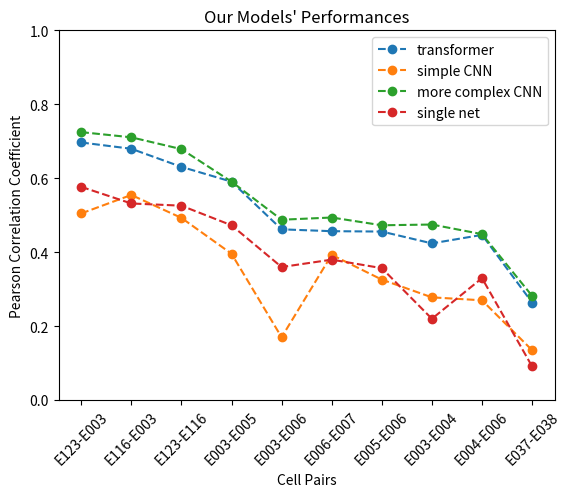

Write Python code to recreate this figure.
import numpy as np
import matplotlib.pyplot as plt

if __name__ == '__main__':
	simple_conv_pccs = [0.505, 0.555, 0.493, 0.396, 0.170, 0.393, 0.326, 0.278, 0.270, 0.135]
	transformer_pccs = [0.697, 0.680, 0.631, 0.591, 0.462, 0.457, 0.456, 0.424, 0.447, 0.264] #TODO
	better_conv_pccs = [0.725, 0.711, 0.679, 0.591, 0.488, 0.494, 0.473, 0.475, 0.449, 0.282] #lr=0.0003
	single_net_pccs = [0.577, 0.532, 0.526, 0.473, 0.360, 0.380, 0.357, 0.220, 0.330, 0.091] #lr=0.0003
	transconv = [0.663, 0.589, 0.585, 0.363, -0.084]

	labels = [
        "E123-E003",
        "E116-E003",
        "E123-E116",
        "E003-E005",
        "E003-E006",
        "E006-E007",
        "E005-E006",
        "E003-E004",
        "E004-E006",
        "E037-E038"]
	pccs = transformer_pccs
	ticks = np.arange(10) + 1

	plt.figure()
	plt.xticks(ticks, labels, rotation = 45)
	plt.plot(ticks, pccs, linestyle='dashed', marker='o', label = "transformer")
	plt.plot(ticks, simple_conv_pccs, linestyle='dashed', marker='o', label = "simple CNN")
	plt.plot(ticks, better_conv_pccs, linestyle='dashed', marker='o', label="more complex CNN")
	plt.plot(ticks, single_net_pccs, linestyle='dashed', marker = 'o', label = "single net")
	
	plt.ylabel("Pearson Correlation Coefficient")
	plt.xlabel("Cell Pairs")
	plt.ylim(0, 1)
	plt.title("Our Models' Performances")
	plt.legend()
	plt.show()
	
